The GitHub repository delima1234-Sunbright/ML_PadiCare contains a labelled image folder "data" with 2 categories: brown spot, rice sheath blight. Examples follow, each with its label.

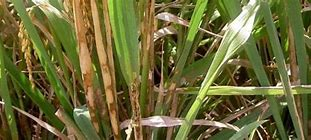
Label: rice sheath blight

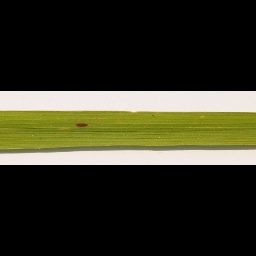
Label: brown spot

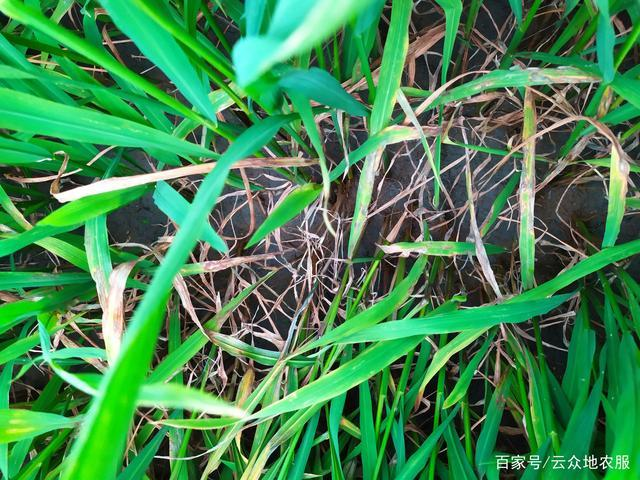
Label: rice sheath blight

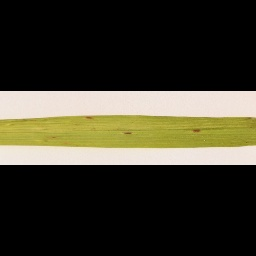
Label: brown spot

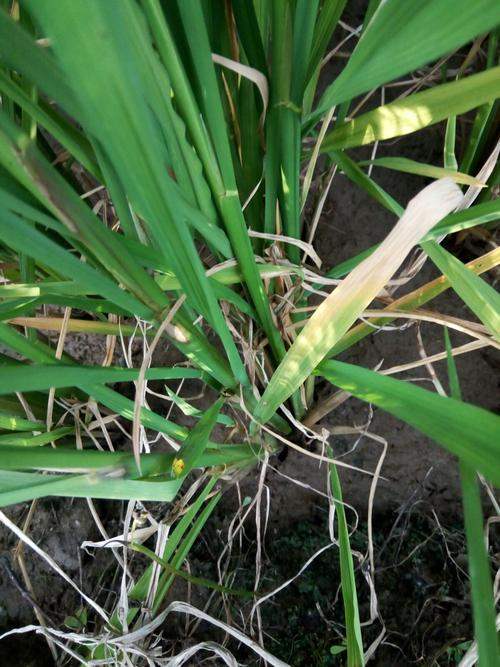
Label: rice sheath blight

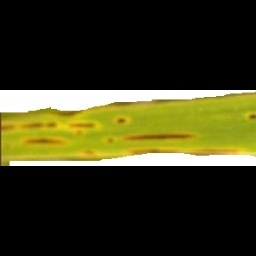
Label: brown spot
